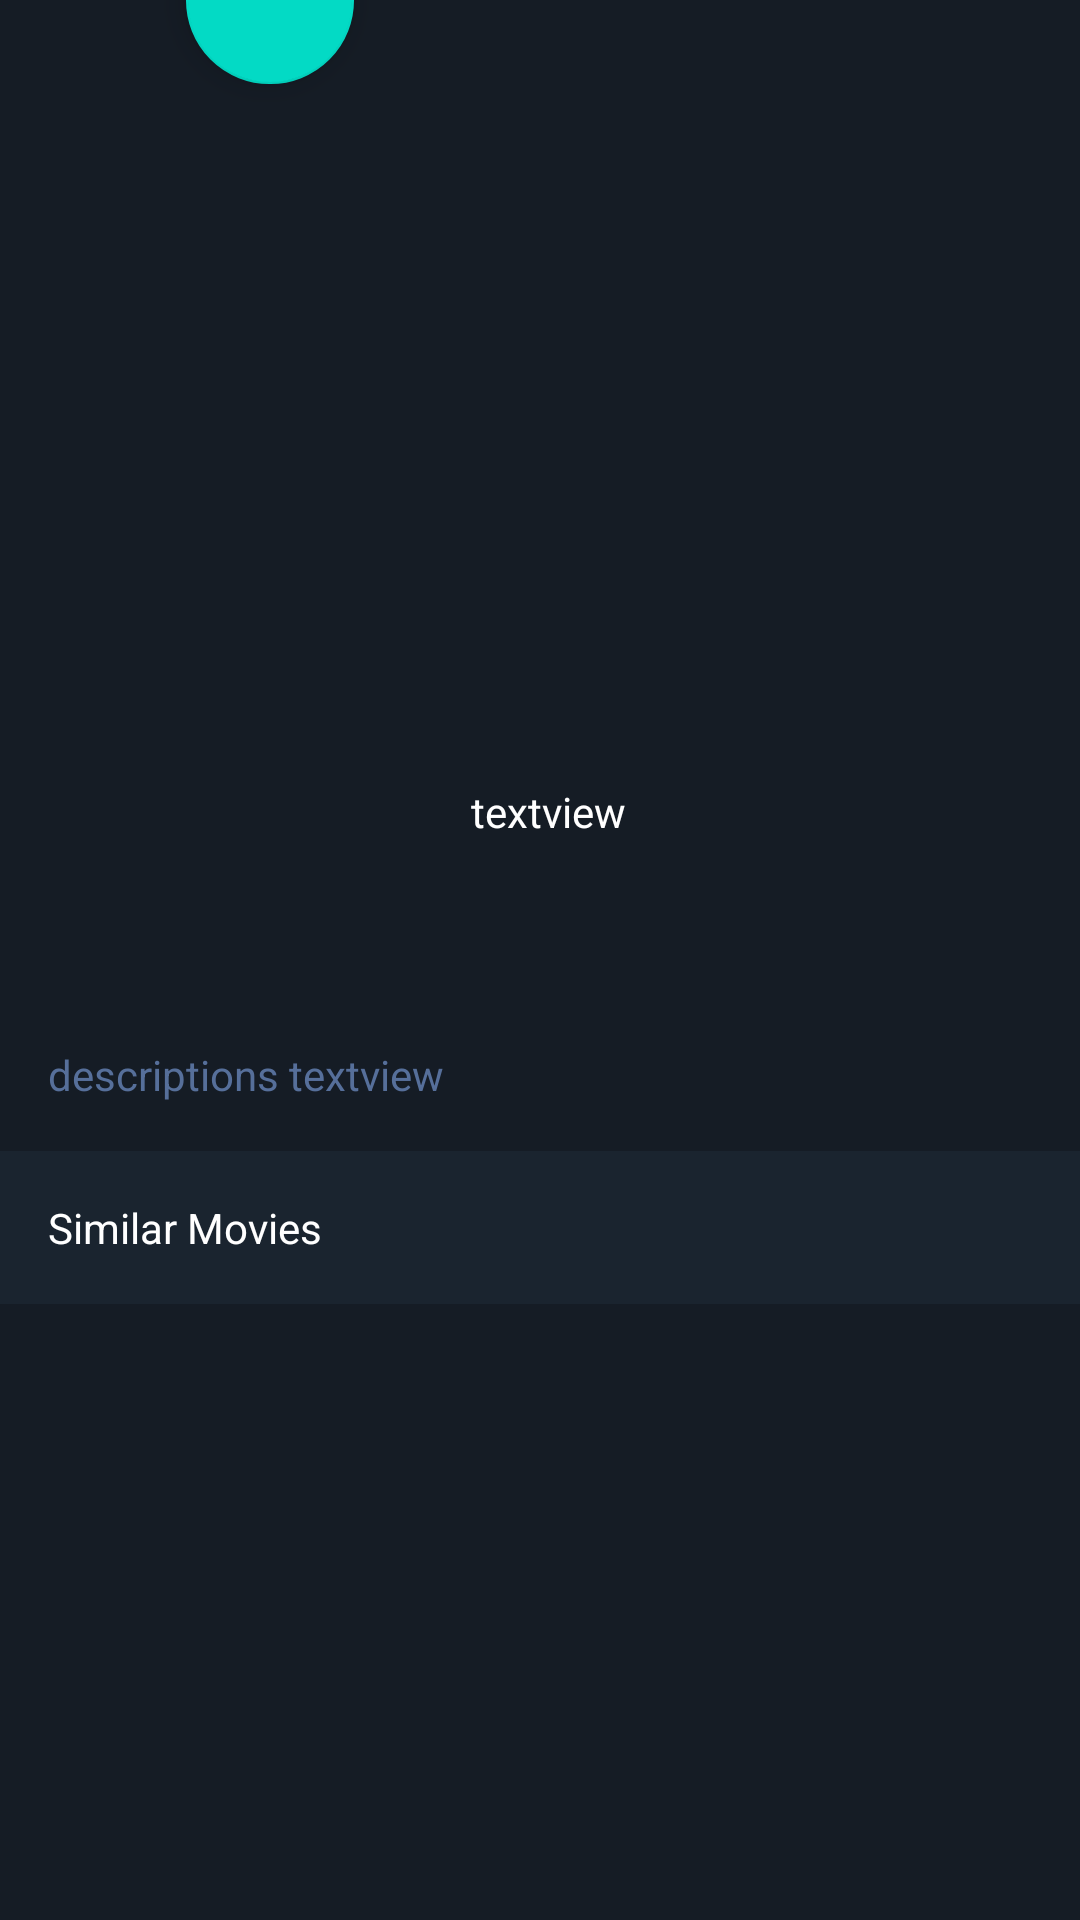

Produce the Android XML layout that renders to this screen, including the resource entries it uses.
<!-- AndroidManifest.xml: application theme Theme.MoviesStreamingAppClient -->
<!-- res/layout/activity_movie_details.xml -->
<?xml version="1.0" encoding="utf-8"?>
<androidx.core.widget.NestedScrollView
    xmlns:android="http://schemas.android.com/apk/res/android"
    xmlns:app="http://schemas.android.com/apk/res-auto"
    xmlns:tools="http://schemas.android.com/tools"
    android:layout_width="match_parent"
    android:layout_height="match_parent"
    tools:context=".MovieDetailsActivity"
    android:background="@color/colorPrimary">
    <androidx.constraintlayout.widget.ConstraintLayout
        android:layout_width="match_parent"
        android:layout_height="match_parent">
        <ImageView
            android:id="@+id/detail_movies_cover"
            android:layout_width="wrap_content"
            android:layout_height="245dp"
            android:scaleType="centerCrop"
            app:layout_constraintEnd_toEndOf="parent"
            app:layout_constraintStart_toStartOf="parent"
            app:layout_constraintTop_toTopOf="parent"
            tools:scrCompat ="@tools:sample/backgrounds/scenic">

        </ImageView>
        <ImageView
            android:id="@+id/imageview"
            android:layout_width="0dp"
            android:layout_height="0dp"
            android:scaleType="centerCrop"
            app:layout_constraintEnd_toEndOf="@+id/detail_movies_cover"
            app:layout_constraintStart_toStartOf="parent"
            app:layout_constraintTop_toTopOf="@id/detail_movies_cover"
            android:src="@drawable/gradien_bg">

        </ImageView>
        <com.google.android.material.floatingactionbutton.FloatingActionButton
            android:id="@+id/play_fab"
            android:layout_width="wrap_content"
            android:layout_height="wrap_content"
            android:clickable="true"
            app:layout_constraintEnd_toEndOf="@+id/imageview"
            app:layout_constraintStart_toStartOf="@+id/imageview"
            app:layout_constraintTop_toTopOf="@+id/imageview"
            app:layout_constraintBottom_toBottomOf="@+id/imageview"
            android:src="@drawable/ic_play_erro">

        </com.google.android.material.floatingactionbutton.FloatingActionButton>
           <ImageView
               android:id="@+id/details_movies_img"
               android:layout_width="125dp"
               android:layout_height="175dp"
               android:layout_marginStart="16dp"
               android:layout_marginLeft="16dp"
               android:scaleType="centerCrop"
               app:layout_constraintBottom_toBottomOf="@+id/detail_movies_cover"
               app:layout_constraintStart_toStartOf="parent"
               app:layout_constraintTop_toBottomOf="@id/detail_movies_cover"
               android:transitionName="sharedName">

           </ImageView>
        <TextView
            android:id="@+id/detail_movie_title"
            android:layout_width="0dp"
            android:layout_height="wrap_content"
            android:layout_marginStart="16dp"
            android:layout_marginLeft="16dp"
            android:layout_marginTop="16dp"
            android:layout_marginRight="16dp"
            android:layout_marginEnd="16dp"
            android:text="textview"
            app:layout_constraintEnd_toEndOf="parent"
            app:layout_constraintStart_toEndOf="@+id/details_movies_img"
            app:layout_constraintTop_toBottomOf="@+id/detail_movies_cover"
            android:textColor="#ffffff">

        </TextView>
        <TextView
            android:id="@+id/details_movies_desc"
            android:layout_width="0dp"
            android:layout_height="wrap_content"
            android:layout_marginStart="16dp"
            android:layout_marginLeft="16dp"
            android:layout_marginTop="16dp"
            android:layout_marginRight="16dp"
            android:layout_marginEnd="16dp"
            android:text="descriptions textview "
            app:layout_constraintEnd_toEndOf="parent"
            app:layout_constraintStart_toStartOf="parent"
            app:layout_constraintTop_toBottomOf="@+id/details_movies_img"
            android:textColor="@color/text_light_blue">

        </TextView>
        <TextView
            android:id="@+id/text_similar_movies"
            android:layout_width="0dp"
            android:layout_height="wrap_content"
            android:layout_marginTop="16dp"
            android:layout_marginBottom="8dp"
            android:background="@color/text_bg_blue"
            android:padding="16dp"
            android:text="Similar Movies "
            android:textColor="#ffffff"
            app:layout_constraintBottom_toBottomOf="parent"
            app:layout_constraintEnd_toEndOf="parent"
            app:layout_constraintStart_toStartOf="parent"
            app:layout_constraintTop_toBottomOf="@+id/details_movies_desc"
            app:layout_constraintVertical_bias="0.0">

        </TextView>
            <androidx.recyclerview.widget.RecyclerView
                android:id="@+id/recycler_similar_movies"
                android:layout_width="match_parent"
                android:layout_height="wrap_content"
                android:layout_marginStart="16dp"
                android:layout_marginTop="16dp"
                app:layout_constraintStart_toStartOf="parent"
                app:layout_constraintTop_toBottomOf="@+id/text_similar_movies">

            </androidx.recyclerview.widget.RecyclerView>


    </androidx.constraintlayout.widget.ConstraintLayout>


</androidx.core.widget.NestedScrollView>
<!-- resources referenced by this layout -->
<resources>
  <color name="colorPrimary">#151c25</color>
  <color name="text_bg_blue">#1a242f</color>
  <color name="text_light_blue">#566f9a</color>
  <!-- drawable gradien_bg (drawable) -->
  <?xml version="1.0" encoding="utf-8"?>
  <shape xmlns:android="http://schemas.android.com/apk/res/android">
  <gradient
      android:startColor="#151c25"
      android:angle="90">
  
  </gradient>
  </shape>
  <style name="Theme.MoviesStreamingAppClient" parent="Theme.MaterialComponents.DayNight.DarkActionBar">
          
          <item name="colorPrimary">@color/purple_500</item>
          <item name="colorPrimaryVariant">@color/purple_700</item>
          <item name="colorOnPrimary">@color/white</item>
          
          <item name="colorSecondary">@color/teal_200</item>
          <item name="colorSecondaryVariant">@color/teal_700</item>
          <item name="colorOnSecondary">@color/black</item>
          
          <item name="android:statusBarColor" tools:targetApi="l">?attr/colorPrimaryVariant</item>
          
      </style>
  <color name="purple_500">#FF6200EE</color>
  <color name="purple_700">#FF3700B3</color>
  <color name="white">#FFFFFFFF</color>
  <color name="teal_200">#FF03DAC5</color>
  <color name="teal_700">#FF018786</color>
  <color name="black">#FF000000</color>
</resources>
